Run: headless pygame with SDL's dummy video driver; simulated clock (each Clock.tick advances the game by its frame time, no real sleeping); random seed 0; keys injected as events and as key.get_pressed() state; no mouse input.
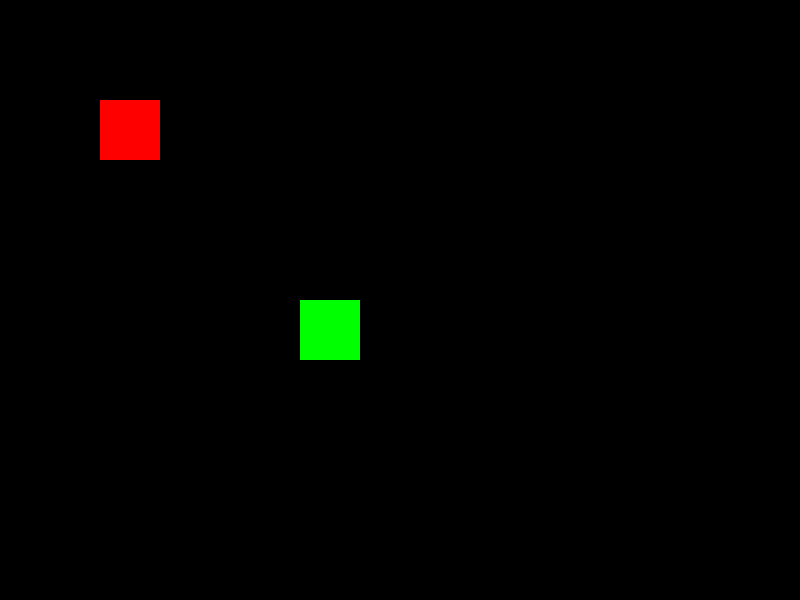
Frame 1 of 4 · flips 1–60 · no input
Frame 2 of 4 · flips 61–180 · tapped SPACE, RETURN · held RIGHT (→), D · screen unchanged from frame 1, image omitted
Frame 3 of 4 · flips 181–300 · held DOWN (↓), S · screen unchanged from frame 2, image omitted
Frame 4 of 4 · flips 301–420 · held LEFT (←), A, UP (↑), W · screen unchanged from frame 3, image omitted

The pygame program that drew these frames:

import pygame
import sys

pygame.init()
screen = pygame.display.set_mode((800, 600))
pygame.display.set_caption("Custom Event Example")
clock = pygame.time.Clock()

sprite1 = pygame.Rect(100, 100, 60, 60)
sprite2 = pygame.Rect(300, 300, 60, 60)

color1 = (255, 0, 0)
color2 = (0, 255, 0)

CHANGE_COLOR = pygame.USEREVENT + 1
pygame.time.set_timer(CHANGE_COLOR, 2000)

while True:
    for event in pygame.event.get():
        if event.type == pygame.QUIT:
            pygame.quit()
            sys.exit()
        if event.type == CHANGE_COLOR:
            color1 = (0, 0, 255) if color1 == (255, 0, 0) else (255, 0, 0)
            color2 = (255, 255, 0) if color2 == (0, 255, 0) else (0, 255, 0)

    screen.fill((0, 0, 0))
    pygame.draw.rect(screen, color1, sprite1)
    pygame.draw.rect(screen, color2, sprite2)
    pygame.display.flip()
    clock.tick(60)
